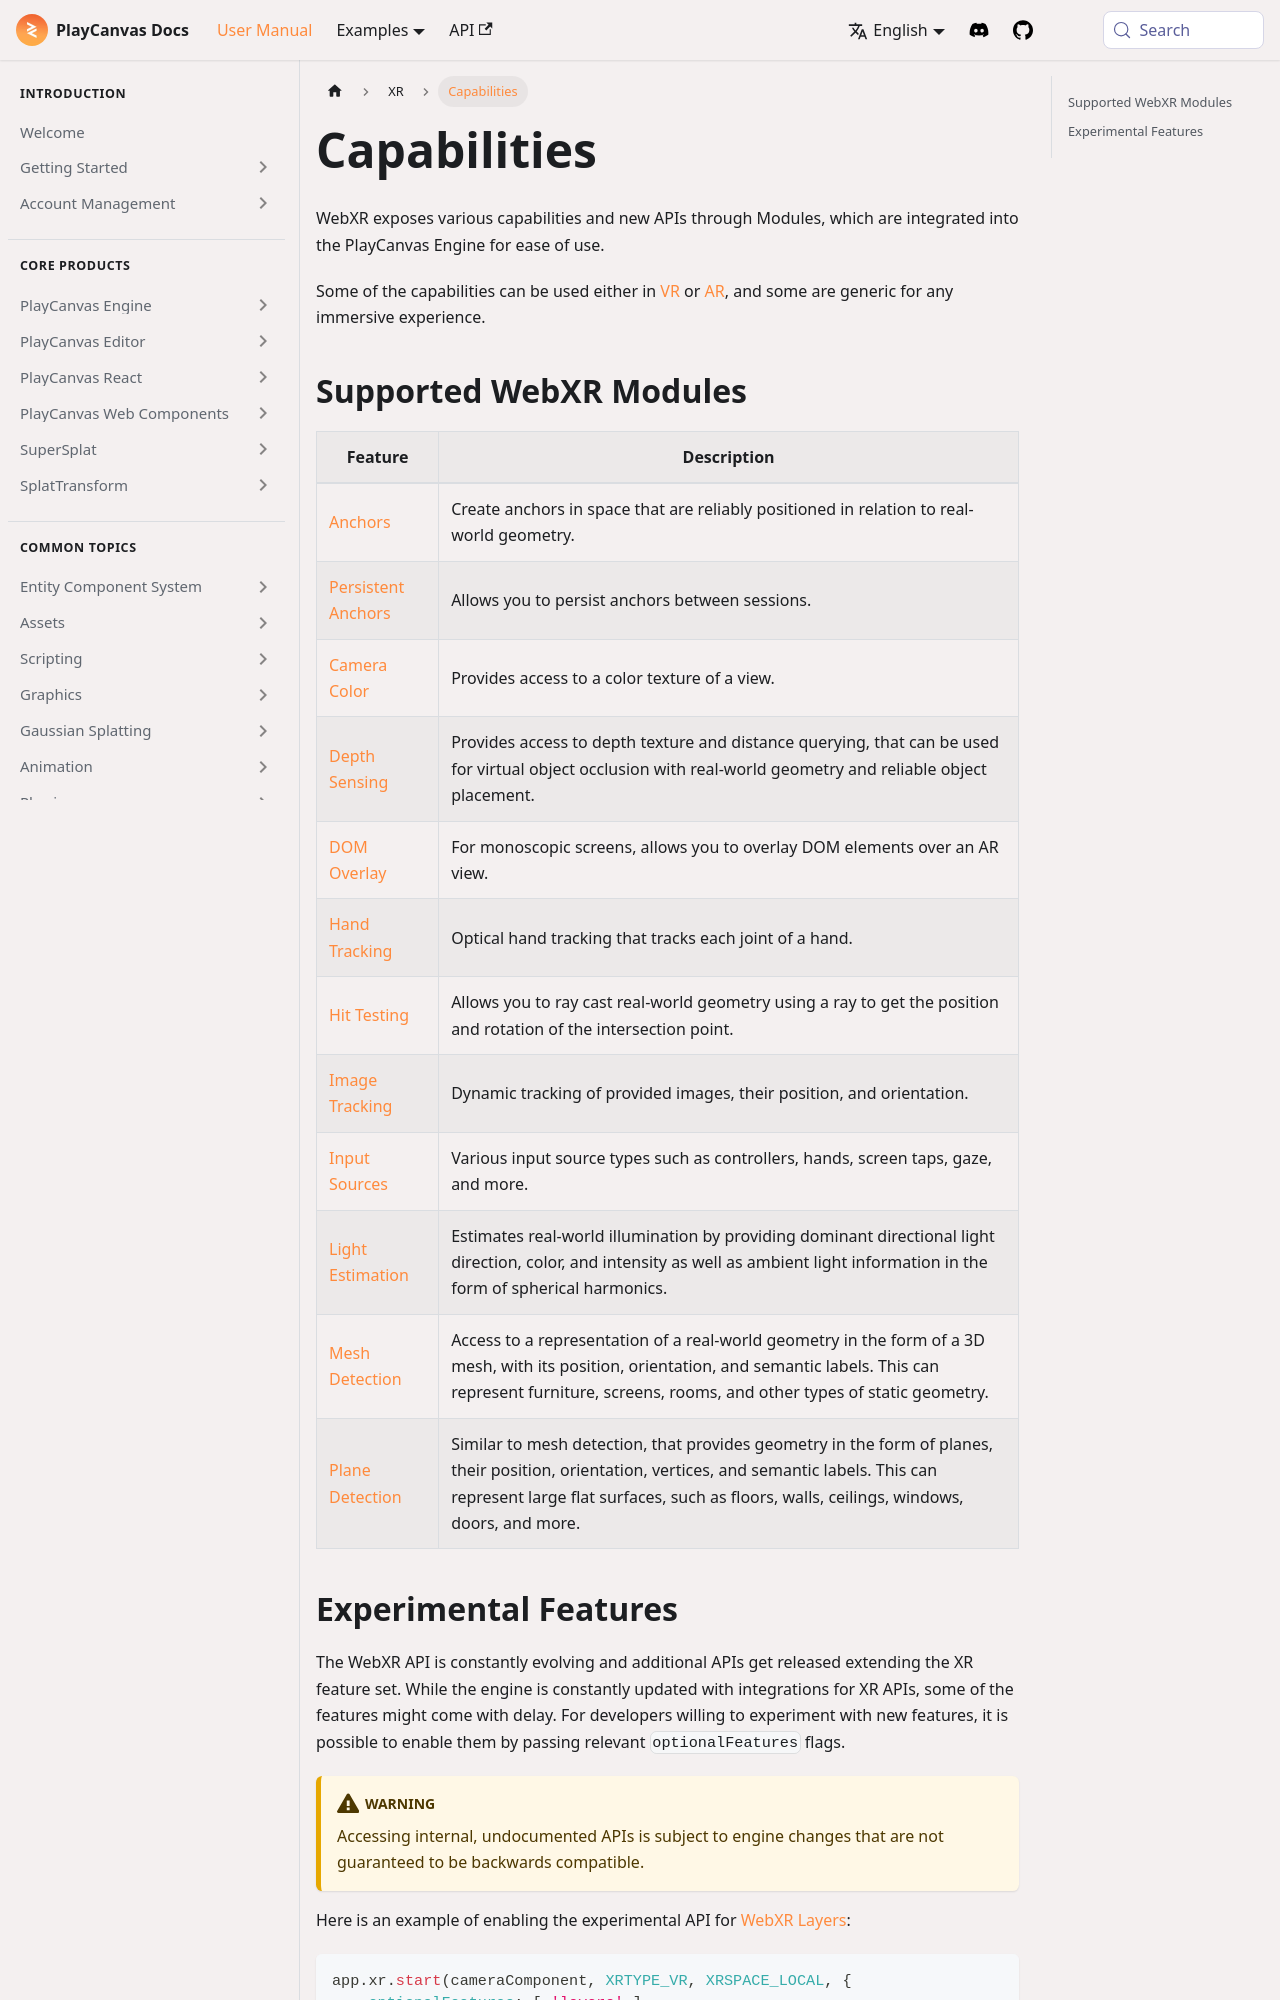

repository: playcanvas/developer-site · page: user-manual/xr/capabilities/index.html · generator: docusaurus

---
title: Capabilities
description: Supported WebXR modules in PlayCanvas, including anchors, depth, hand tracking, hit testing, mesh and plane detection, and related features.
---

WebXR exposes various capabilities and new APIs through Modules, which are integrated into the PlayCanvas Engine for ease of use.

Some of the capabilities can be used either in [VR](/user-manual/xr/vr/) or [AR](/user-manual/xr/ar/), and some are generic for any immersive experience.
